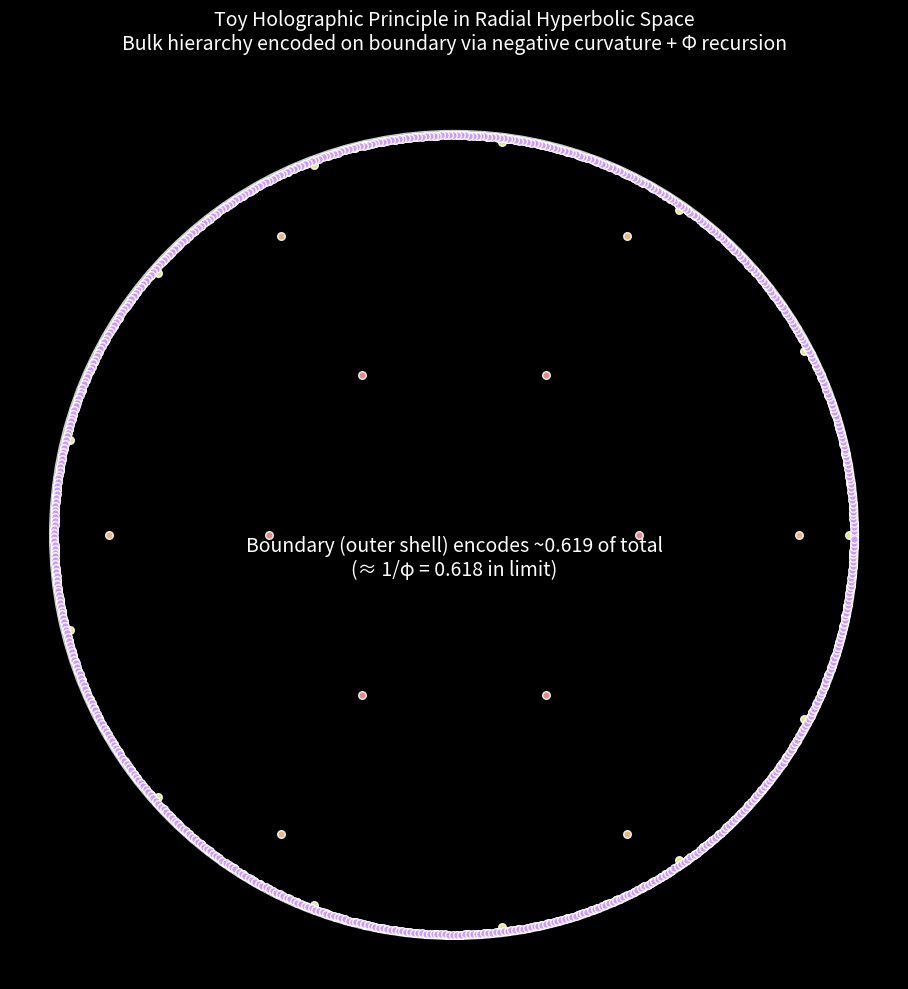

Write Python code to recreate this figure.
import numpy as np
import matplotlib.pyplot as plt

phi = (1 + np.sqrt(5)) / 2

# Toy holographic model: Golden-ratio radial shells in Poincaré disk
# Outer shells dominate → emergent boundary encoding bulk

max_gen = 7
shell_nodes = []
radii = np.cumsum(phi ** np.arange(max_gen))  # Phi-scaled distances
poincare_r = 0.99 * np.tanh(radii / 2)  # Hyperbolic projection

colors = ['#ff9999', '#ffcc99', '#ffff99', '#ccff99', '#99ff99', '#99ccff', '#cc99ff']

fig, ax = plt.subplots(figsize=(10,10), facecolor='black')
ax.set_aspect('equal')
ax.axis('off')

circle = plt.Circle((0,0), 1, color='white', fill=False, lw=2, alpha=0.8)
ax.add_patch(circle)

total_nodes = 0
boundary_fraction = 0

for gen in range(max_gen):
    r = poincare_r[gen] if gen < len(poincare_r) else 0.99
    nodes = int(20 * (phi ** (2 * gen)))  # Exponential growth ~ phi^{2gen} for hyperbolic area
    shell_nodes.append(nodes)
    total_nodes += nodes
    
    angles = np.linspace(0, 2*np.pi, max(6, nodes//10), endpoint=False)
    x = r * np.cos(angles)
    y = r * np.sin(angles)
    ax.scatter(x, y, c=colors[gen], s=30, edgecolors='white', alpha=0.9)
    
    if gen == max_gen - 1:
        boundary_fraction = nodes / total_nodes

ax.text(0, -0.1, f'Boundary (outer shell) encodes ~{boundary_fraction:.3f} of total\n(≈ 1/φ = 0.618 in limit)', 
        color='white', ha='center', fontsize=14)

plt.title('Toy Holographic Principle in Radial Hyperbolic Space\nBulk hierarchy encoded on boundary via negative curvature + Φ recursion', 
          color='white', fontsize=14, pad=30)
plt.tight_layout()
plt.savefig('rha_holography.png', dpi=300, facecolor='black')
plt.show()

print(f"Boundary fraction: {boundary_fraction:.3f} ≈ 1/φ")
